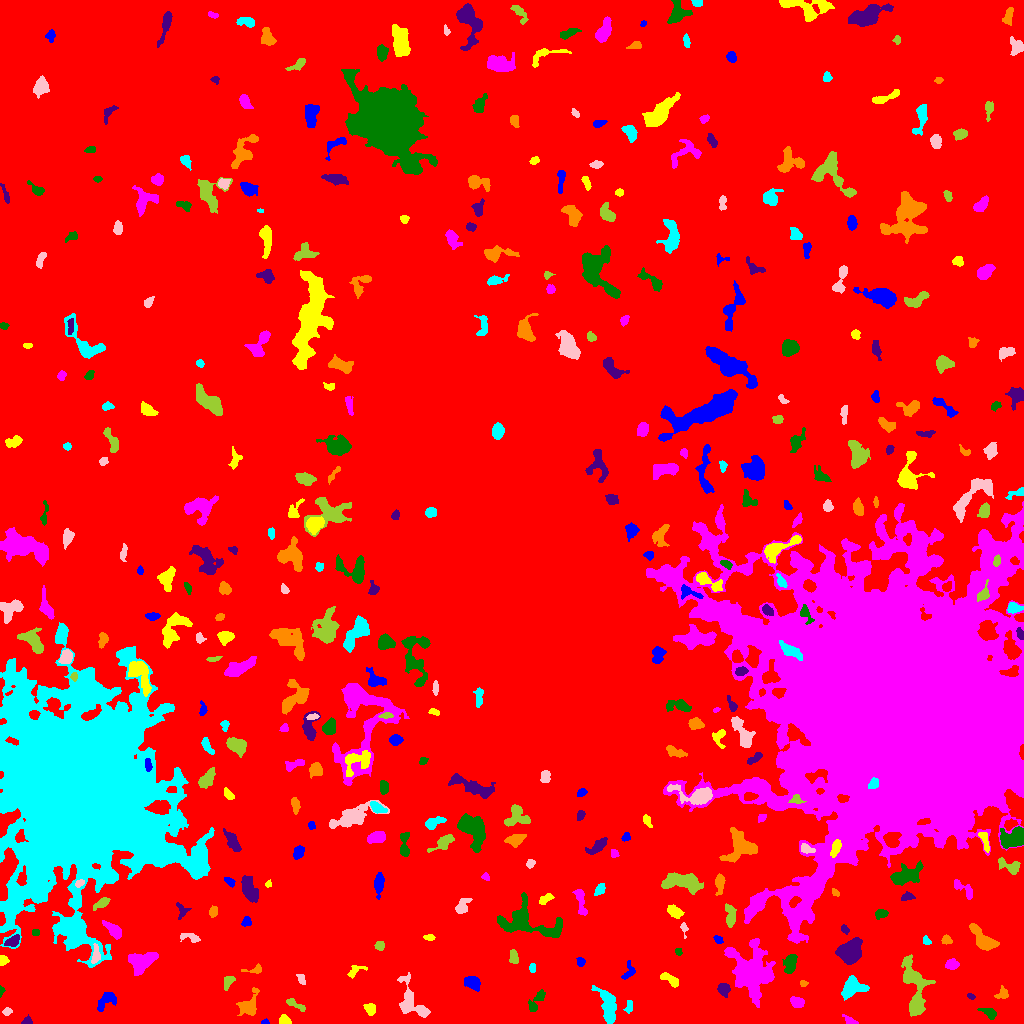

Source data for this figure (header and first rows):
ID, X, Y, A, B, theta, total_flux, mu_max, mu_median, mu_mean, R_fwhm, R_e, R10, R90, x_start, x_end, y_start, y_end, area, greylevel
0, 518.7, 515, 309.5, 296.6, -1.46, 2233243, 18.0, 3.0, 3.026, 68.26, 232.6, 89.1, 372.9, 0, 1023, 0, 1023, 738113, 3.026
1, 265.1, 1.273, 1.776, 1.183, 0.1608, 77.0, 5.0, 2.0, 2.026, 2.034, 1.693, 0.5642, 2.821, 261, 269, 0, 5, 38, 9.026
2, 284.6, 3.14, 2.528, 2.169, -0.4353, 242.0, 5.0, 2.0, 2.42, 3.909, 2.932, 1.128, 4.514, 279, 291, 0, 9, 100, 9.42
3, 850, 2.374, 3.496, 1.708, -0.4758, 198.0, 6.0, 2.0, 2.25, 3.432, 2.764, 0.9772, 4.297, 842, 858, 0, 9, 88, 9.25
4, 989.2, 10.79, 4.173, 2.185, -0.5321, 408.0, 7.0, 3.0, 3.022, 3.827, 3.568, 1.382, 5.614, 977, 996, 4, 15, 135, 10.02
5, 27.05, 1.738, 2.576, 1.716, 0.1508, 237.0, 8.0, 3.0, 3.386, 3.141, 2.326, 0.9772, 3.785, 21, 32, 0, 9, 70, 10.39
6, 249.1, 17.33, 6.218, 4.083, 1.077, 1125, 11.0, 3.0, 3.653, 4.406, 5.015, 1.784, 8.463, 236, 259, 8, 36, 308, 9.653
7, 629, 16.93, 3.556, 1.668, 1.363, 181.0, 4.0, 2.0, 2.105, 4.26, 2.985, 1.128, 4.549, 623, 632, 10, 23, 86, 10.1
8, 6.891, 11.86, 2.275, 1.757, 0.3643, 138.0, 4.0, 2.0, 2.06, 3.785, 2.523, 0.9772, 3.989, 2, 12, 8, 16, 67, 9.06
9, 295.1, 18.91, 5.792, 1.571, -0.4655, 305.0, 5.0, 2.0, 2.421, 4.406, 3.568, 1.382, 5.382, 286, 305, 12, 25, 126, 9.421
10, 885, 20.05, 6.562, 3.721, 0.5259, 1245, 8.0, 4.0, 4.136, 7.485, 5.441, 2.257, 8.311, 875, 901, 11, 31, 301, 10.14
11, 106.7, 23.54, 5.9, 3.271, 0.7347, 946.0, 9.0, 4.0, 4.149, 5.528, 4.918, 1.871, 7.442, 97, 116, 12, 31, 228, 10.15
12, 370.2, 14.83, 2.878, 2.343, -0.9237, 349.0, 6.0, 3.0, 2.884, 4.549, 3.241, 1.262, 5.171, 363, 375, 8, 20, 121, 9.884
13, 797.5, 21.53, 3.379, 2.445, -0.4294, 265.0, 4.0, 2.0, 1.893, 5.323, 3.613, 1.382, 5.614, 790, 804, 16, 27, 140, 8.893
14, 536.8, 22.73, 6.861, 2.534, 0.9733, 511.0, 5.0, 3.0, 2.718, 5.642, 4.583, 1.784, 6.933, 528, 545, 12, 34, 188, 9.718
15, 970.9, 27.27, 1.99, 1.193, -0.2934, 96.0, 4.0, 2.0, 2.133, 3.038, 1.954, 0.7979, 2.985, 967, 975, 24, 30, 45, 9.133
16, 1002, 28.95, 3.241, 2.513, 0.4232, 303.0, 6.0, 2.0, 2.635, 4.222, 3.141, 1.262, 5.015, 994, 1008, 25, 38, 115, 9.635
17, 607.9, 17.74, 9.189, 3.688, -1.305, 2079, 11.0, 4.0, 4.62, 7.203, 6.482, 2.585, 10.23, 591, 616, 0, 38, 450, 10.62
18, 410.5, 21.27, 11.27, 6.06, -1.105, 1698, 10.0, 3.0, 3.416, 6.482, 6.652, 2.394, 10.84, 397, 430, 6, 51, 497, 9.416
19, 227.9, 41.66, 3.569, 2.121, 1.007, 228.0, 4.0, 2.0, 1.932, 4.951, 3.338, 1.262, 5.232, 224, 235, 33, 47, 118, 8.932
20, 166.1, 42, 7.414, 2.893, 0.1453, 1614, 10.0, 5.0, 5.257, 7.569, 5.754, 2.257, 8.795, 148, 180, 36, 49, 307, 10.26
21, 472.3, 40.94, 4.207, 2.958, -0.5398, 770.0, 7.0, 4.0, 3.869, 5.67, 4.478, 1.784, 6.979, 464, 480, 32, 47, 199, 9.869
22, 671.1, 43.23, 5.39, 2.147, -0.575, 641.0, 9.0, 4.0, 3.981, 4.068, 3.827, 1.493, 6.129, 660, 678, 36, 51, 161, 9.981
23, 752.3, 51.18, 14.08, 9.763, -1.22, 6303, 12.0, 4.0, 4.117, 11.31, 11.85, 4.514, 19.01, 724, 775, 16, 85, 1531, 10.12
24, 1.145, 32.11, 2.125, 1.093, 1.377, 62.0, 4.0, 1.0, 1.442, 2.523, 1.784, 0.5642, 2.821, 0, 5, 26, 38, 43, 10.44
25, 723.4, 33.91, 2.942, 2.566, -1.024, 763.0, 13.0, 4.0, 5.299, 3.989, 3.432, 1.382, 5.557, 717, 730, 26, 40, 144, 12.3
26, 803, 40.19, 1.835, 1.368, -0.1385, 94.0, 5.0, 2.0, 1.958, 2.394, 1.954, 0.5642, 3.141, 800, 808, 37, 43, 48, 8.958
27, 852.6, 36.03, 6.015, 4.443, 0.337, 1726, 10.0, 5.0, 4.768, 7.777, 6.05, 2.394, 9.288, 841, 869, 23, 48, 362, 10.77
28, 300.9, 45.19, 3.075, 1.683, -1.075, 140.0, 4.0, 2.0, 1.795, 3.949, 2.706, 1.128, 4.107, 296, 305, 39, 49, 78, 8.795
29, 913.7, 36.02, 17.11, 5.421, -1.404, 2765, 10.0, 3.0, 3.531, 8.215, 8.686, 3.29, 13.89, 901, 935, 7, 69, 783, 9.531
30, 113.2, 42.78, 3.217, 1.576, -0.3847, 103.0, 3.0, 1.0, 1.256, 3.141, 2.646, 0.9772, 4.146, 106, 118, 37, 46, 82, 8.256
31, 628.7, 51.04, 4.544, 2.635, 1.066, 247.0, 5.0, 1.0, 1.871, 3.613, 3.338, 1.262, 5.642, 621, 635, 44, 63, 132, 8.871
32, 354.4, 52.21, 4.819, 2.339, 0.5405, 326.0, 8.0, 2.0, 2.65, 3.385, 3.29, 1.128, 5.293, 347, 367, 45, 58, 123, 9.65
33, 951.8, 59.18, 2.923, 2.207, 0.001807, 522.0, 11.0, 4.0, 4.047, 3.7, 3.29, 1.262, 5.078, 945, 959, 54, 65, 129, 11.05
34, 790.6, 59.8, 5.093, 2.637, 1.363, 913.0, 11.0, 4.0, 4.169, 4.478, 4.514, 1.784, 7.024, 782, 797, 50, 69, 219, 11.17
35, 850.5, 71.79, 5.175, 4.575, 0.7106, 7120, 41.0, 11.0, 14.04, 6.58, 5.997, 2.394, 10.01, 835, 862, 59, 86, 507, 23.04
36, 256, 53.42, 4.001, 1.893, 0.1483, 200.0, 7.0, 1.0, 2.02, 2.394, 2.459, 0.7979, 4.549, 241, 261, 50, 60, 99, 9.02
37, 532.5, 55.5, 2.041, 1.632, -1.571, 96.0, 3.0, 1.5, 1.6, 3.09, 2.326, 0.9772, 3.742, 529, 535, 51, 60, 60, 8.6
38, 95.53, 67.58, 4.591, 1.932, 1.486, 356.0, 7.0, 2.0, 2.718, 3.523, 3.385, 1.262, 5.441, 91, 100, 60, 80, 131, 14.72
39, 513.7, 65.82, 3.442, 2.009, -1.402, 255.0, 5.0, 2.0, 2.179, 3.742, 3.338, 1.382, 5.202, 509, 518, 60, 74, 117, 9.179
40, 329.7, 57.73, 4.61, 3.419, -0.1851, 1252, 13.0, 4.0, 4.742, 4.82, 4.583, 1.784, 7.674, 320, 343, 49, 68, 264, 10.74
41, 580.5, 61.06, 2.075, 1.95, -1.412, 101.0, 3.0, 1.0, 1.384, 2.985, 2.459, 0.9772, 3.989, 576, 585, 57, 66, 73, 8.384
42, 2.981, 63.3, 2.331, 2.282, -1.468, 314.0, 7.0, 4.0, 3.783, 3.827, 2.877, 1.128, 4.406, 0, 9, 58, 68, 83, 9.783
43, 142.7, 61.57, 7.043, 4.102, 0.6017, 2247, 12.0, 5.0, 5.049, 7.797, 6.257, 2.459, 9.901, 128, 158, 48, 71, 445, 13.05
44, 678.5, 71.87, 1.796, 1.569, -0.9387, 125.0, 5.0, 2.0, 2.451, 2.821, 2.111, 0.7979, 3.29, 675, 682, 68, 75, 51, 9.451
45, 12.57, 82.15, 3.694, 2.162, 0.4794, 661.0, 10.0, 4.0, 4.79, 4.549, 3.478, 1.382, 5.614, 4, 19, 77, 89, 138, 13.79
46, 946.5, 82.97, 2.485, 2.092, -0.282, 392.0, 10.0, 4.0, 4.612, 3.432, 2.821, 1.128, 4.442, 941, 952, 79, 89, 85, 13.61
47, 926.2, 82.61, 2.389, 1.826, -0.9558, 197.0, 5.0, 3.0, 3.078, 3.742, 2.585, 0.9772, 3.909, 923, 931, 79, 88, 64, 12.08
48, 191.5, 85.5, 5.484, 1.889, -0.2295, 264.0, 6.0, 1.0, 1.985, 3.568, 3.09, 1.128, 5.382, 180, 200, 81, 90, 133, 8.985
49, 379.8, 77.57, 2.249, 2.123, -0.7867, 287.0, 7.0, 3.0, 3.376, 3.568, 2.764, 1.128, 4.37, 374, 384, 73, 82, 85, 10.38
50, 819, 78.94, 4.794, 2.764, 1.437, 349.0, 4.0, 2.0, 2.195, 6.433, 4.26, 1.784, 6.308, 813, 826, 70, 88, 159, 12.19
51, 718.3, 83.96, 2.427, 1.597, -1.024, 109.0, 4.0, 1.5, 1.603, 3.29, 2.394, 0.7979, 3.827, 713, 723, 80, 88, 68, 8.603
52, 429.1, 86.13, 2.747, 1.392, -0.04682, 157.0, 5.0, 2.0, 2.379, 3.09, 2.523, 0.9772, 3.909, 423, 435, 83, 89, 66, 9.379
53, 113.7, 93.1, 5.111, 2.383, -0.736, 445.0, 6.0, 2.0, 2.16, 4.82, 3.949, 1.596, 6.531, 102, 121, 84, 103, 206, 9.16
54, 35.5, 91.07, 2.009, 1.58, 0.0, 112.0, 4.0, 2.0, 2.154, 3.478, 2.326, 0.7979, 3.478, 32, 39, 88, 94, 52, 9.154
55, 845.2, 93.56, 2.124, 1.471, -0.9754, 186.0, 7.0, 2.0, 2.862, 2.646, 2.111, 0.7979, 3.523, 841, 849, 89, 99, 65, 11.86
56, 983.6, 83.19, 7.884, 3.394, -0.7621, 1950, 14.0, 4.0, 5.118, 6.05, 5.557, 2.111, 9.184, 969, 999, 73, 100, 381, 11.12
57, 74.6, 91.86, 7.416, 5.788, -1.253, 1356, 8.0, 3.0, 3.11, 7.047, 6.531, 2.459, 10.34, 54, 84, 79, 110, 436, 12.11
58, 683.8, 95.15, 3.495, 1.412, -1.398, 122.0, 5.0, 2.0, 1.768, 2.585, 2.326, 0.7979, 3.742, 680, 688, 85, 101, 69, 8.768
59, 730.1, 107.2, 6.132, 2.415, -1.478, 887.0, 11.0, 4.0, 4.413, 3.827, 4.583, 1.693, 7.136, 725, 736, 96, 120, 201, 11.41
... 368 more rows
